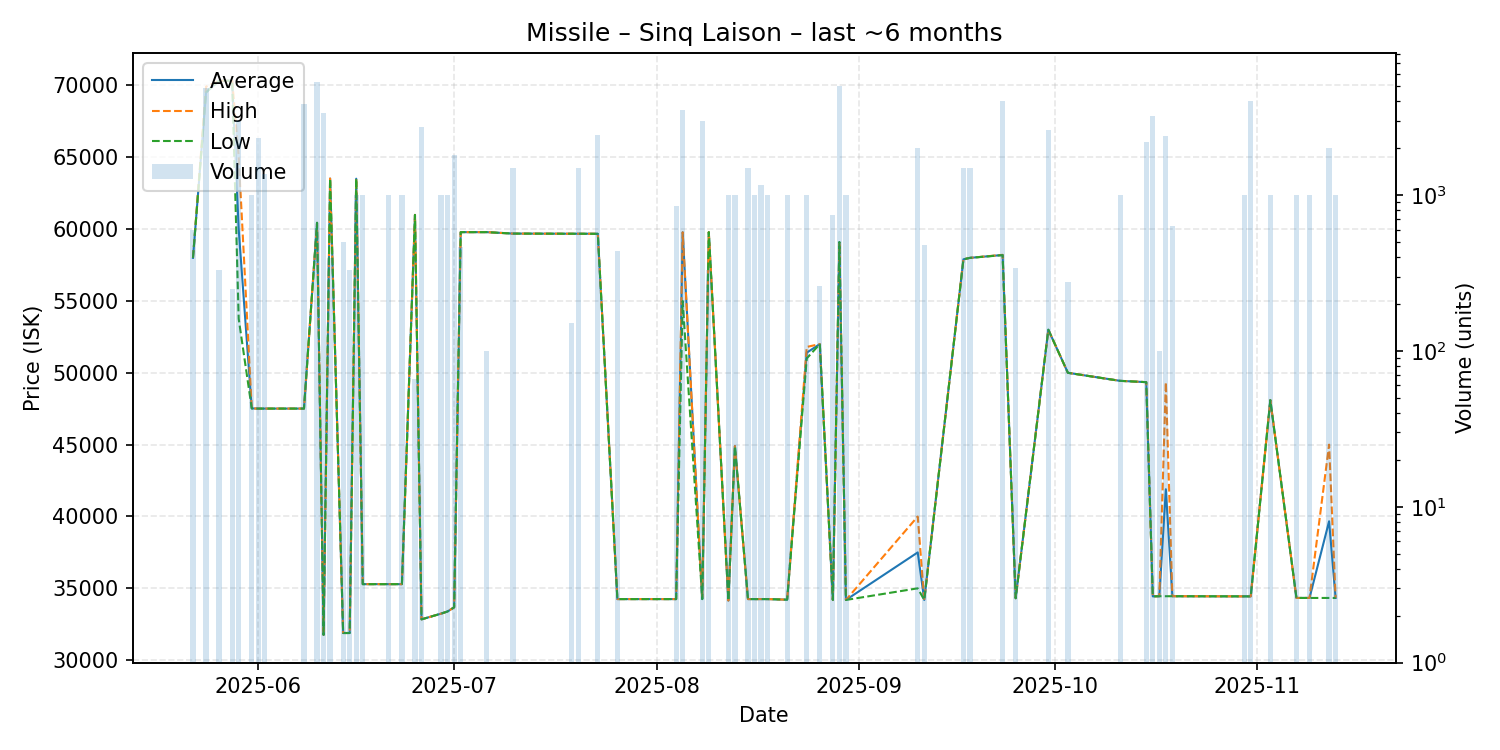

Values plotted in this chart, from the file beside it:
date, average, highest, lowest, order_count, volume
2025-05-22, 58000, 58000, 58000, 2, 600
2025-05-24, 69520, 69915, 69520, 6, 4900
2025-05-26, 70330, 70330, 70330, 1, 330
2025-05-28, 70330, 70330, 70330, 1, 250
2025-05-29, 60000, 65075, 53760, 5, 3000
2025-05-31, 47520, 47520, 47520, 1, 1000
2025-06-01, 47510, 47510, 47510, 5, 2336
2025-06-02, 47510, 47510, 47510, 2, 1375
2025-06-08, 47510, 47510, 47510, 4, 3850
2025-06-10, 60440, 60440, 60440, 5, 5313
2025-06-11, 31760, 31760, 31760, 3, 3350
2025-06-12, 63520, 63520, 63520, 2, 396
2025-06-14, 31890, 31890, 31890, 1, 500
2025-06-15, 31890, 31890, 31890, 1, 330
2025-06-16, 63510, 63510, 63510, 1, 1000
2025-06-17, 35290, 35290, 35290, 1, 1000
2025-06-21, 35290, 35290, 35290, 1, 1000
2025-06-23, 35290, 35290, 35290, 2, 1000
2025-06-25, 60990, 60990, 60990, 1, 66
2025-06-26, 32840, 32840, 32840, 2, 2718
2025-06-29, 33240, 33240, 33240, 1, 1000
2025-06-30, 33390, 33390, 33390, 1, 1000
2025-07-01, 33680, 33680, 33680, 3, 1800
2025-07-02, 59790, 59790, 59790, 1, 462
2025-07-06, 59790, 59790, 59790, 1, 100
2025-07-10, 59690, 59690, 59690, 2, 1500
2025-07-18, 59680, 59680, 59680, 1, 1
2025-07-19, 59680, 59680, 59680, 1, 152
2025-07-20, 59680, 59680, 59680, 3, 1500
2025-07-23, 59680, 59680, 59670, 3, 2438
2025-07-26, 34250, 34250, 34250, 1, 440
2025-08-04, 34250, 34250, 34250, 1, 850
2025-08-05, 59780, 59780, 55000, 5, 3500
2025-08-08, 34250, 34250, 34250, 4, 2990
2025-08-09, 59790, 59790, 59790, 2, 330
2025-08-12, 34150, 34150, 34150, 1, 1000
2025-08-13, 44900, 44900, 44900, 1, 1000
2025-08-15, 34250, 34250, 34250, 2, 1500
2025-08-16, 34250, 34250, 34250, 1, 1000
2025-08-17, 34250, 34250, 34250, 1, 1159
2025-08-18, 34250, 34250, 34250, 1, 1000
2025-08-21, 34210, 34210, 34210, 1, 1000
2025-08-24, 51400, 51800, 51000, 3, 1000
2025-08-26, 52000, 52000, 52000, 2, 260
2025-08-28, 34190, 34190, 34190, 2, 750
2025-08-29, 59100, 59100, 59100, 2, 5000
2025-08-30, 34190, 34190, 34190, 1, 1000
2025-09-10, 37500, 40000, 35000, 2, 2000
2025-09-11, 34190, 34190, 34190, 1, 480
2025-09-17, 57900, 57900, 57900, 2, 1500
2025-09-18, 58000, 58000, 58000, 2, 1500
2025-09-23, 58200, 58210, 58190, 5, 4000
2025-09-25, 34310, 34310, 34310, 1, 340
2025-09-30, 53000, 53000, 53000, 5, 2601
2025-10-03, 50000, 50000, 50000, 2, 276
2025-10-11, 49440, 49440, 49440, 2, 1000
2025-10-15, 49350, 49350, 49350, 3, 2200
2025-10-16, 34440, 34440, 34440, 4, 3196
2025-10-17, 34450, 34450, 34450, 1, 100
2025-10-18, 41895, 49340, 34450, 4, 2392
... 8 more rows
